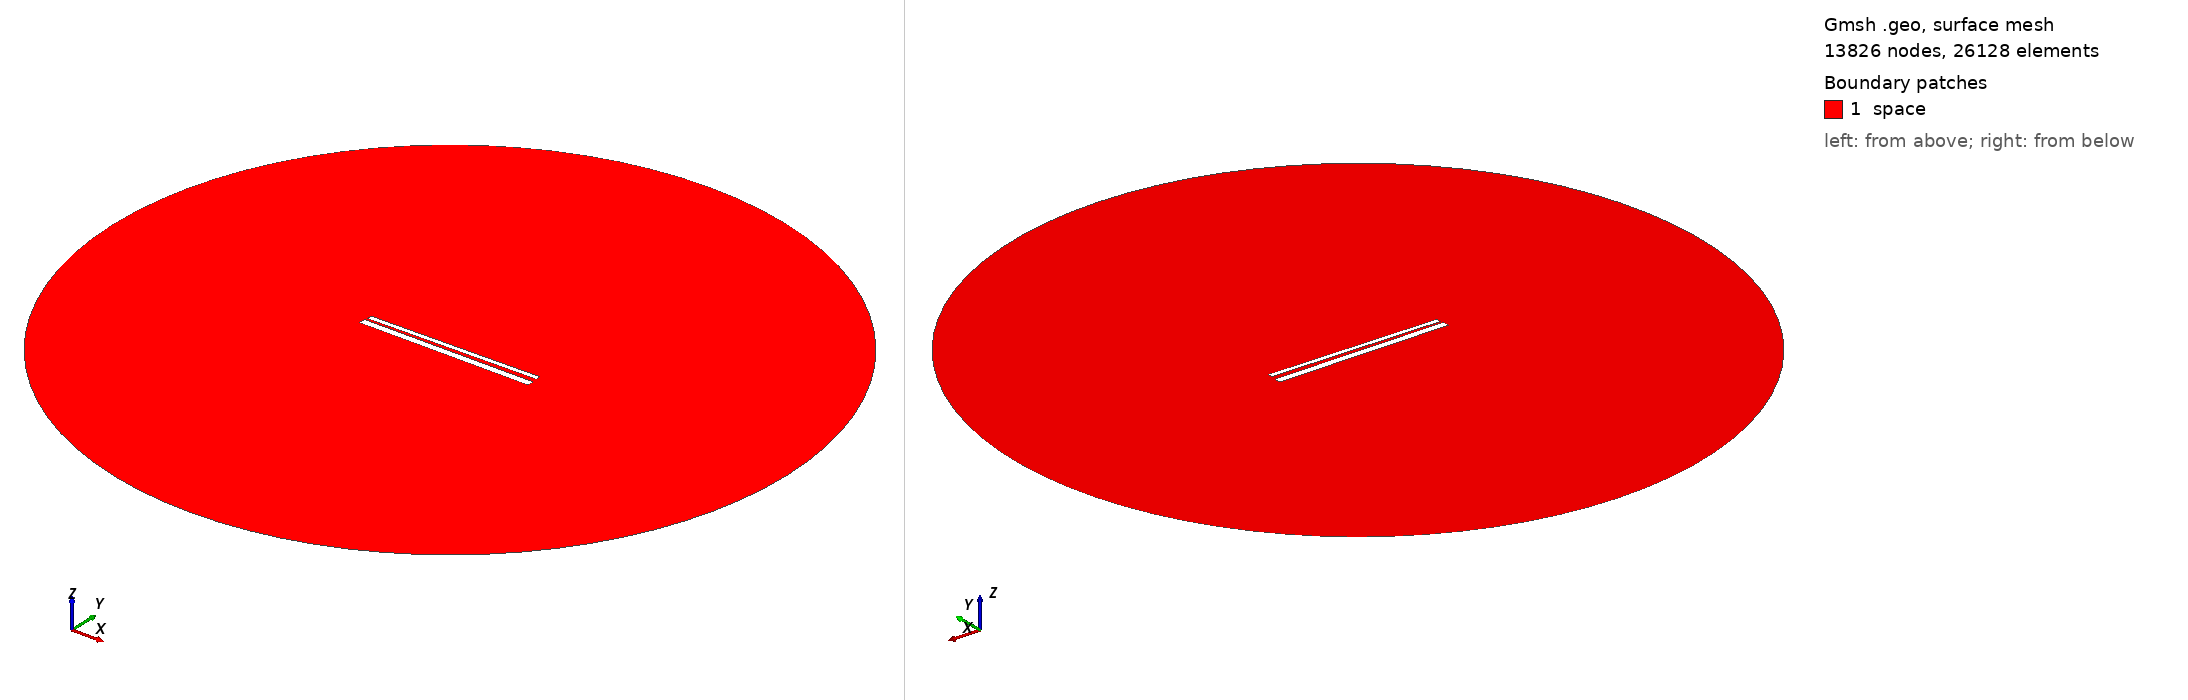

Gmsh geometry script, surface-meshed: 13826 nodes, 26128 surface elements. Boundary patches (legend numbers): 1 space. Left view from above one corner, right view from below the opposite corner. Legend entries are the model's physical surfaces. The drawing asked Gmsh for element sizes between 1% and 20% of the model's largest extent; the script's own settings can give other sizes.

=== 722.geo (drawn) ===
// Set the geometry kernel
SetFactory("OpenCASCADE");

//---------------------------------------
// Rectangles
//---------------------------------------

// Rectangle 1 (top)
Point(1) = {-49.51111111111111, 1.35, 0, 1.0};
Point(2) = {49.51111111111111, 1.35, 0, 1.0};
Point(3) = {49.51111111111111, 4.372222222222222, 0, 1.0};
Point(4) = {-49.51111111111111, 4.372222222222222, 0, 1.0};

Line(1) = {1, 2};
Line(2) = {2, 3};
Line(3) = {3, 4};
Line(4) = {4, 1};

Line Loop(1) = {1, 2, 3, 4};
Plane Surface(1) = {1};

Rotate { {0, 0, 1}, {0,  0.8611111111111112,  0}, 0.014 } {
  Surface{1};
}

// Rectangle 2 (bottom)
Point(5) = {-50,-0.8611111111111112, 0, 1.0};
Point(6) = { 50,-0.8611111111111112, 0, 1.0};
Point(7) = { 50,-4.861111111111111, 0, 1.0};
Point(8) = {-50,-4.861111111111111, 0, 1.0};

Line(5) = {5, 6};
Line(6) = {6, 7};
Line(7) = {7, 8};
Line(8) = {8, 5};

Line Loop(2) = {5, 6, 7, 8};
Plane Surface(2) = {2}; 


//---------------------------------------
// Circle
//---------------------------------------

// Define points
Point(9) = {0, 0, 0};        // Center
Point(10) = {200, 0, 0};     // Start point
Point(11) = {0, 200, 0};     // 90 degrees
Point(12) = {-200, 0, 0};    // 180 degrees
Point(13) = {0, -200, 0};    // 270 degrees

// Define circle arcs (each needs start, center, end)
Circle(9) = {10, 9, 11};
Circle(10) = {11, 9, 12};
Circle(11) = {12, 9, 13};
Circle(12) = {13, 9, 10};

// Define curve loop and surface if needed
Curve Loop(3) = {9, 10, 11, 12};
Surface(3) = {3};

// Subtract Rectangles from Circle
BooleanDifference{ Surface{3}; Delete; }{ Surface{1}; Surface{2}; Delete; }

//---------------------------------------
// Transfinite Lines and Surface
//---------------------------------------
r = 7;
Transfinite Line {1, 3} = 50*r Using Progression 1;
Transfinite Line {2, 4} = 2*r Using Progression 1;
Transfinite Line {5, 7} = 50*r Using Progression 1;
Transfinite Line {6, 8} = 2*r Using Progression 1;
Transfinite Line {9, 10, 11, 12} = 20 Using Progression 1;

//---------------------------------------
// Define Physical Groups
//---------------------------------------                

//--- Physical Curves
// Physical groups for boundaries
Physical Line("force_segment", 10) = {1};
Physical Line("upper_plate", 11) = {2, 3, 4};
Physical Line("lower_plate", 12) = {5, 6, 7, 8};
Physical Line("boundary", 20) = {9, 10, 11, 12};

//--- Physical Surfaces
Physical Surface("space", 30) = {3};

//---------------------------------------
// 6. Generate the Mesh
//---------------------------------------
Mesh 2;  // 2D mesh generation
